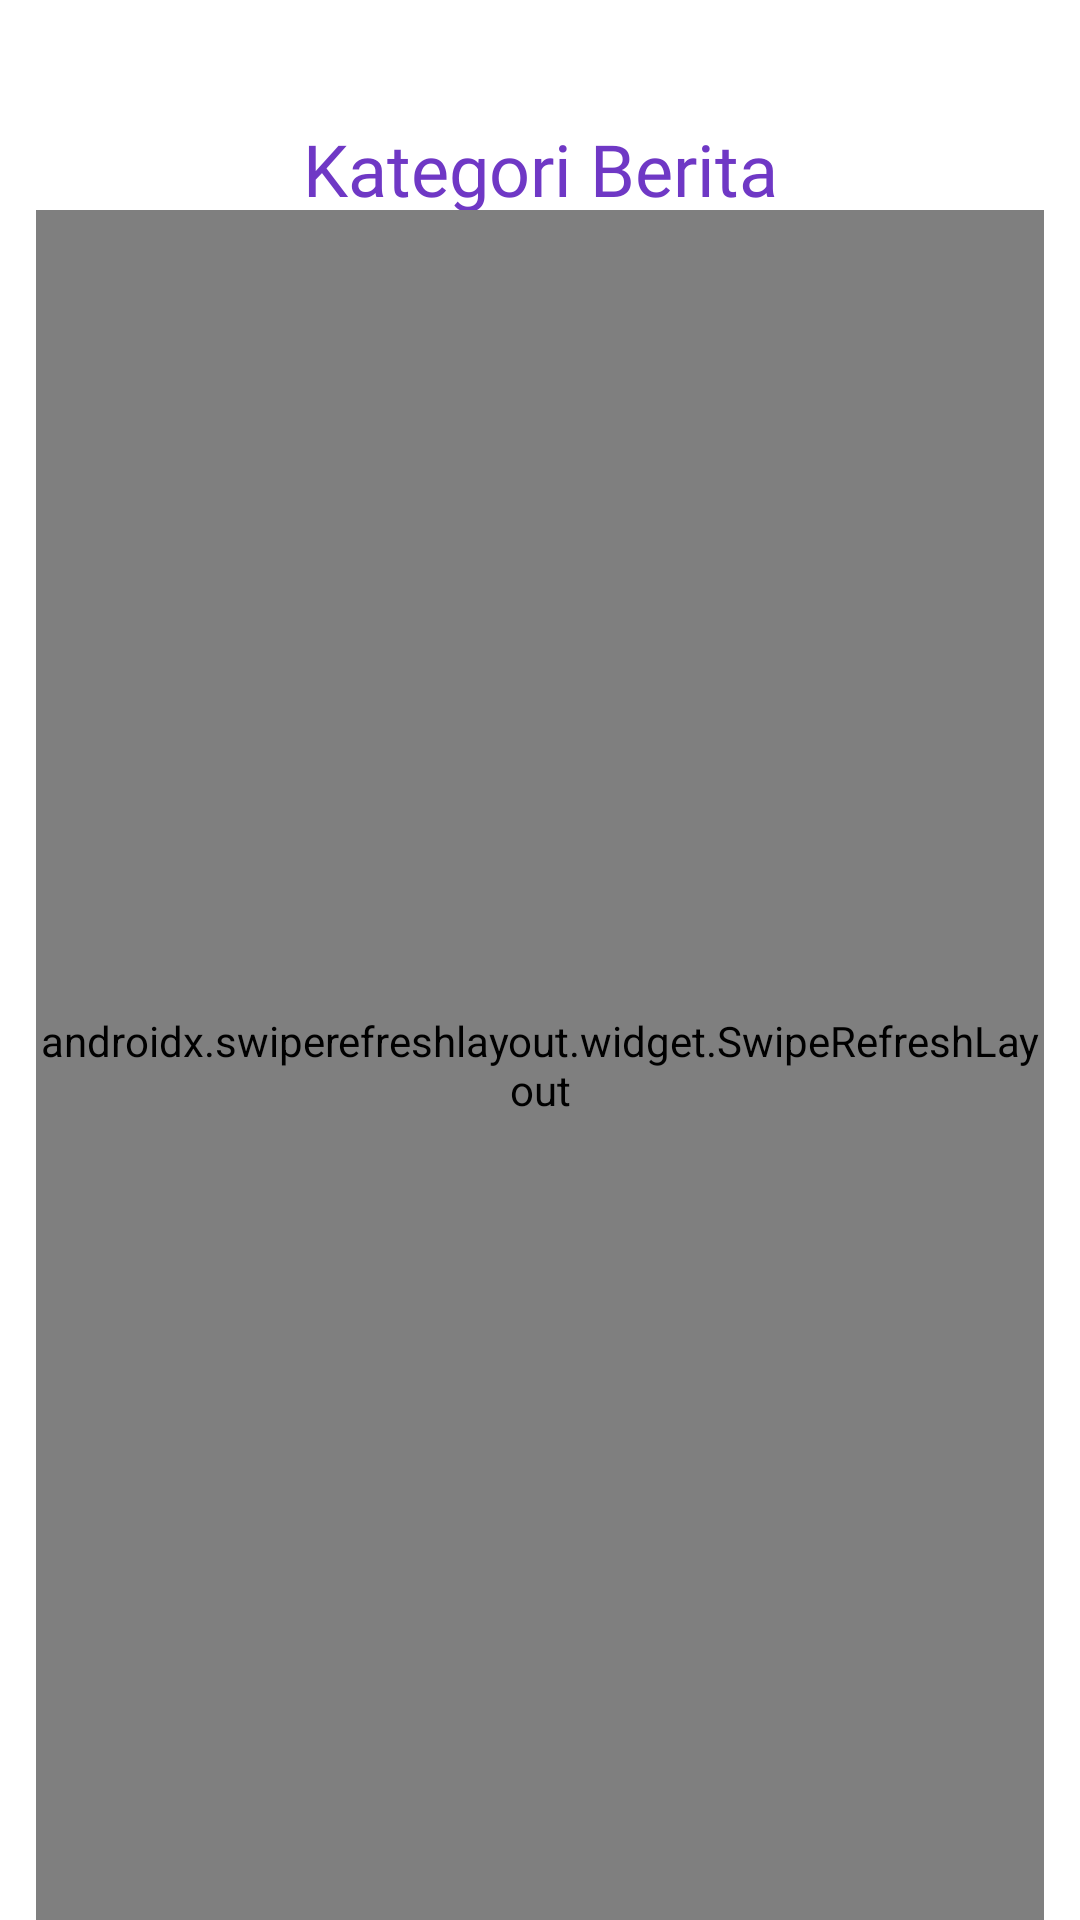

Here is an Android app screen rendered from its layout file. Give the layout XML and the strings, colors and styles it references.
<!-- AndroidManifest.xml: application theme Theme.CobaUTS -->
<!-- res/layout/activity_third.xml -->
<?xml version="1.0" encoding="utf-8"?>
<androidx.constraintlayout.widget.ConstraintLayout
    xmlns:android="http://schemas.android.com/apk/res/android"
    xmlns:app="http://schemas.android.com/apk/res-auto"
    xmlns:tools="http://schemas.android.com/tools"
    android:layout_width="match_parent"
    android:layout_height="match_parent"
    android:background="@drawable/bg"
    tools:context=".RV.ThirdActivity"
    >

    <TextView
        android:id="@+id/tvJudul"
        android:layout_width="wrap_content"
        android:layout_height="wrap_content"
        android:layout_marginTop="40dp"
        android:fontFamily="@font/poppins_bold"
        android:text="Kategori Berita"
        android:textColor="#6F38C5"
        android:textSize="24sp"
        app:layout_constraintEnd_toEndOf="parent"
        app:layout_constraintStart_toStartOf="parent"
        app:layout_constraintTop_toTopOf="parent" />

    <androidx.swiperefreshlayout.widget.SwipeRefreshLayout
        android:id="@+id/swip"
        android:layout_width="match_parent"
        android:layout_height="match_parent"
        android:layout_marginStart="12dp"
        android:layout_marginTop="70dp"
        android:layout_marginEnd="12dp"
        app:layout_constraintBottom_toBottomOf="parent"
        app:layout_constraintEnd_toEndOf="parent"
        app:layout_constraintStart_toStartOf="parent"
        app:layout_constraintTop_toBottomOf="@+id/tvJudul">

        <androidx.recyclerview.widget.RecyclerView
            android:id="@+id/rv_news"
            android:layout_width="match_parent"
            android:layout_height="match_parent"

            app:layout_constraintBottom_toBottomOf="parent"
            app:layout_constraintEnd_toEndOf="parent"
            app:layout_constraintHorizontal_bias="0.0"
            app:layout_constraintStart_toStartOf="parent"
            app:layout_constraintTop_toBottomOf="@+id/tvJudul"
            tools:listitem="@layout/item_news" />

    </androidx.swiperefreshlayout.widget.SwipeRefreshLayout>


</androidx.constraintlayout.widget.ConstraintLayout>
<!-- res/layout/item_news.xml (included above) -->
<?xml version="1.0" encoding="utf-8"?>
<RelativeLayout xmlns:android="http://schemas.android.com/apk/res/android"
    xmlns:tools="http://schemas.android.com/tools"
    android:layout_width="match_parent"
    android:layout_height="wrap_content"
    android:orientation="horizontal"
    android:padding="16dp"
    android:background="@drawable/button_selector"
    android:id="@+id/relativeLayout"
    android:layout_marginTop="6dp"
    android:layout_marginStart="6dp"
    android:layout_marginEnd="6dp"
    >

    <de.hdodenhof.circleimageview.CircleImageView
        android:id="@+id/img_item_photo"
        android:layout_width="70dp"
        android:layout_height="70dp"
        android:layout_marginEnd="16dp"
        android:fontFamily="@font/poppins_bold"
        tools:src="@android:color/darker_gray" />
    <LinearLayout
        android:layout_width="match_parent"
        android:layout_height="wrap_content"
        android:layout_centerVertical="true"
        android:layout_toEndOf="@id/img_item_photo"
        android:orientation="vertical">
        <TextView
            android:id="@+id/tv_item_title"
            android:layout_width="match_parent"
            android:layout_height="wrap_content"
            android:layout_marginBottom="8dp"
            android:textSize="16sp"
            android:textColor="#252525"
            android:textStyle="bold"
            android:maxLines="1"
            tools:text="text judul" />
        <TextView
            android:id="@+id/tv_item_desc"
            android:layout_width="match_parent"
            android:layout_height="wrap_content"
            android:ellipsize="end"
            android:fontFamily="@font/poppins_light"
            android:maxLines="2"
            android:textColor="#252525"
            tools:text="text deskripsi" />
    </LinearLayout>
</RelativeLayout>
<!-- resources referenced by this layout -->
<resources>
  <!-- drawable button_selector (drawable) -->
  <?xml version="1.0" encoding="utf-8"?>
  <selector xmlns:android="http://schemas.android.com/apk/res/android">
      <item>
          <layer-list>
              <item android:right="5dp" android:top="5dp">
                  <shape>
                      <corners android:radius="3dp" />
                      <solid android:color="#87A2FB" />
                  </shape>
              </item>
              <item android:bottom="2dp" android:left="2dp">
                  <shape>
                      <gradient android:angle="270"
                          android:endColor="#E2E2E2" android:startColor="#FFFFFF" />
                      <stroke android:width="1dp" android:color="#87A2FB" />
                      <corners android:radius="4dp" />
                      <padding android:bottom="10dp" android:left="10dp"
                          android:right="10dp" android:top="10dp" />
                  </shape>
              </item>
          </layer-list>
      </item>
  </selector>
  <style name="Theme.CobaUTS" parent="Theme.MaterialComponents.DayNight.DarkActionBar">
          
          <item name="colorPrimary">@color/purple_500</item>
          <item name="colorPrimaryVariant">@color/purple_700</item>
          <item name="colorOnPrimary">@color/white</item>
          
          <item name="colorSecondary">@color/teal_200</item>
          <item name="colorSecondaryVariant">@color/teal_700</item>
          <item name="colorOnSecondary">@color/black</item>
          
          <item name="android:statusBarColor" tools:targetApi="l">?attr/colorPrimaryVariant</item>
          
      </style>
  <!-- not gathered from this repository: default colours our renderer supplied (Android Studio template values) -->
  <color name="purple_500">#FF6200EE</color>
  <color name="purple_700">#FF3700B3</color>
  <color name="teal_200">#FF03DAC5</color>
  <color name="teal_700">#FF018786</color>
  <color name="black">#FF000000</color>
  <color name="white">#FFFFFFFF</color>
</resources>
